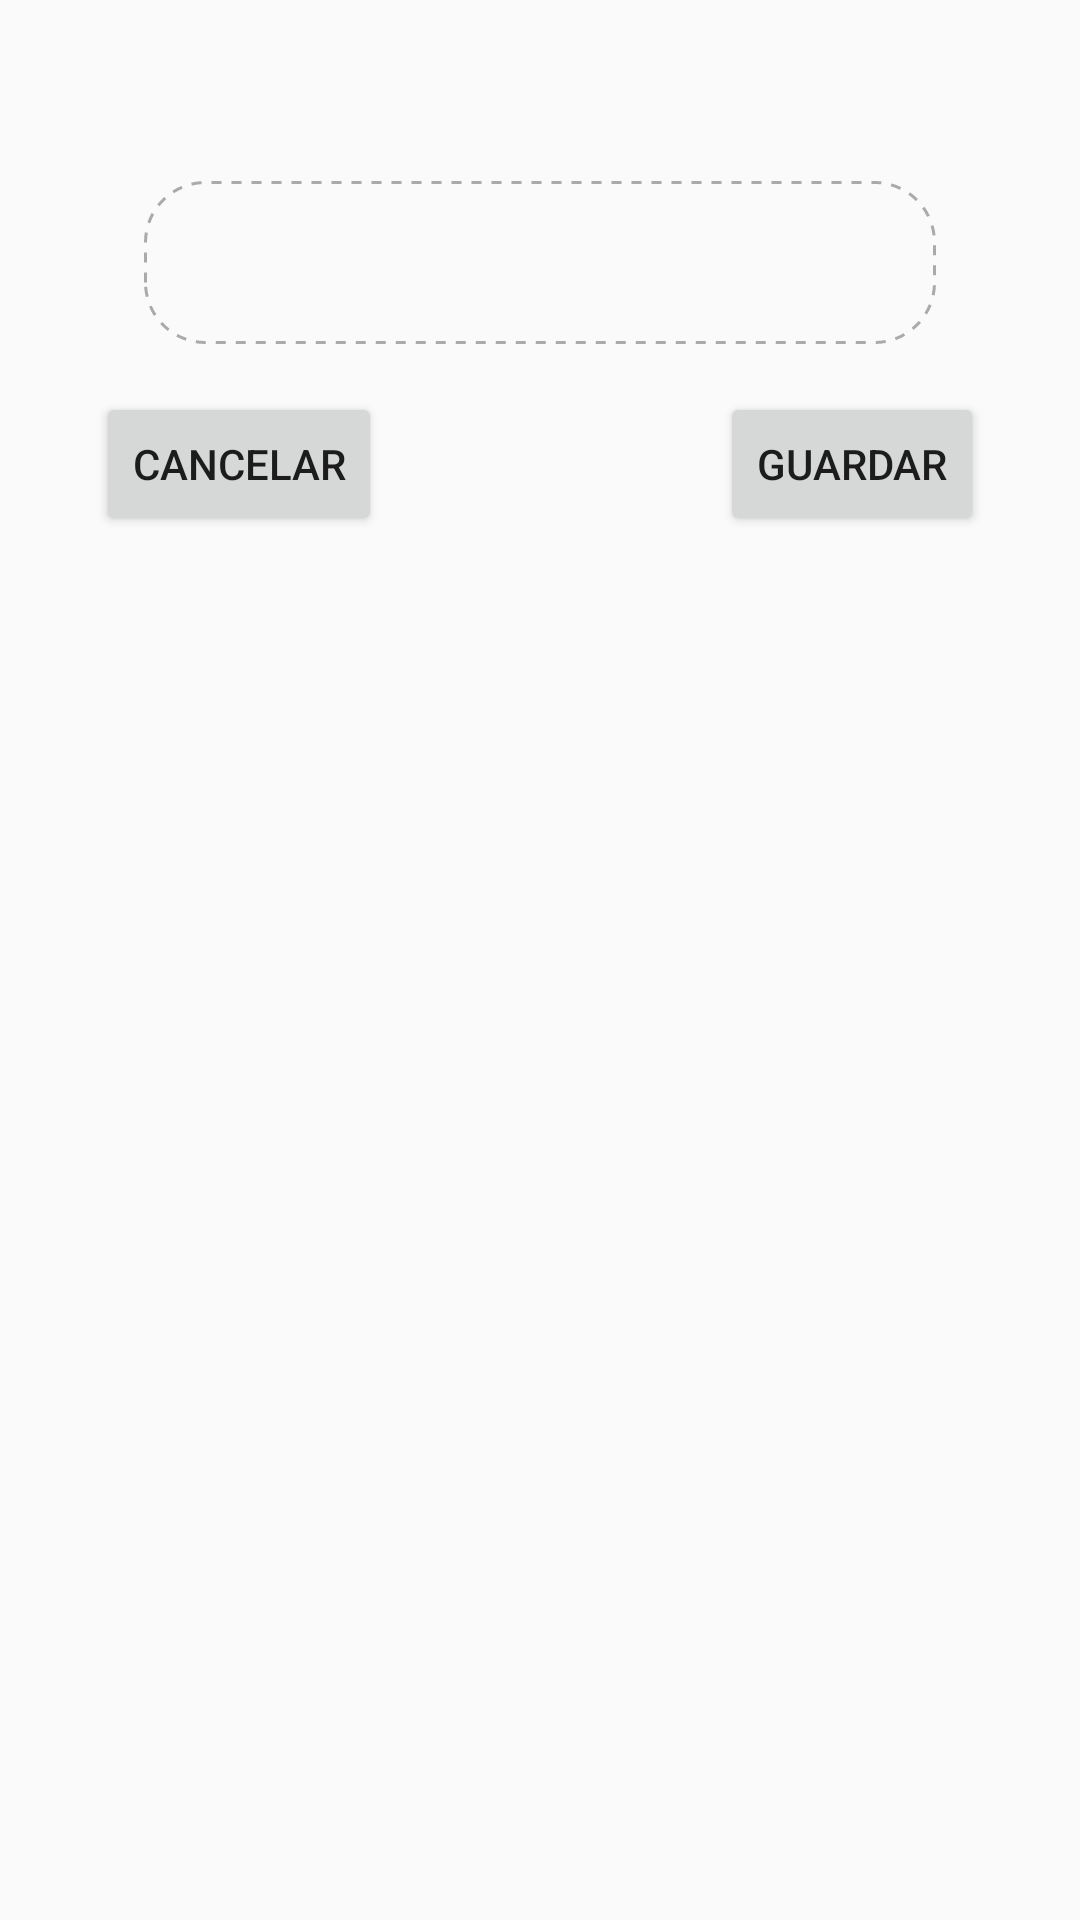

Reconstruct the res/layout file that produces this screen, plus the resources it refers to.
<!-- AndroidManifest.xml: application theme AppTheme -->
<!-- res/layout/dialog_comentario.xml -->
<?xml version="1.0" encoding="utf-8"?>
<RelativeLayout xmlns:android="http://schemas.android.com/apk/res/android"
    xmlns:tools="http://schemas.android.com/tools"
    android:layout_width="match_parent"
    android:layout_height="wrap_content"
    android:orientation="vertical">

    <EditText
        android:id="@+id/editText2"
        android:layout_width="wrap_content"
        android:layout_height="wrap_content"
        android:layout_below="@+id/textView12"
        android:layout_alignParentStart="true"
        android:layout_alignParentEnd="true"
        android:layout_marginStart="48dp"
        android:layout_marginTop="16dp"
        android:layout_marginEnd="48dp"
        android:background="@drawable/layoutborder"
        android:ems="10"
        android:gravity="start|top"
        android:inputType="textMultiLine" />

    <TextView
        android:id="@+id/textView12"
        android:layout_width="wrap_content"
        android:layout_height="wrap_content"
        android:layout_alignParentStart="true"
        android:layout_alignParentTop="true"
        android:layout_alignParentEnd="true"
        android:layout_marginStart="48dp"
        android:layout_marginTop="20dp"
        android:fontFamily="@font/multicolore"
        android:textColor="@color/colorBlack"
        android:textSize="18sp"
        tools:text="Comentario" />

    <Button
        android:id="@+id/Comentario_btnGuardar"
        android:layout_width="wrap_content"
        android:layout_height="wrap_content"
        android:layout_below="@+id/editText2"
        android:layout_alignBottom="@+id/Comentario_btnGuardar"
        android:layout_alignParentEnd="true"
        android:layout_marginTop="16dp"
        android:layout_marginEnd="32dp"
        android:layout_marginBottom="0dp"
        android:text="@string/RegistrarResults_btnGuardar" />

    <Button
        android:id="@+id/Comentario_btnCancelar"
        android:layout_width="wrap_content"
        android:layout_height="wrap_content"
        android:layout_below="@+id/editText2"
        android:layout_alignParentStart="true"
        android:layout_marginStart="32dp"
        android:layout_marginTop="16dp"
        android:text="@string/RegistrarResults_btnCancelar" />
</RelativeLayout>
<!-- resources referenced by this layout -->
<resources>
  <color name="colorBlack">#000000</color>
  <!-- drawable layoutborder (drawable) -->
  <?xml version="1.0" encoding="utf-8"?>
  <shape xmlns:android="http://schemas.android.com/apk/res/android" android:shape="rectangle">
      <corners android:radius="20dp"/>
      <padding android:left="10dp" android:right="10dp" android:top="10dp" android:bottom="20dp"/>
      <stroke
          android:color="@android:color/darker_gray"
          android:dashWidth="10px"
          android:dashGap="10px"
          android:width="1dp"/>
  
  </shape>
  <string name="RegistrarResults_btnCancelar">Cancelar</string>
  <string name="RegistrarResults_btnGuardar">Guardar</string>
  <style name="AppTheme" parent="Theme.AppCompat.Light.NoActionBar">
  
          <item name="colorPrimary">@color/colorBlue</item>
          <item name="colorPrimaryDark">@color/colorPurple</item>
          <item name="colorAccent">@color/colorGreen</item>
      </style>
  <color name="colorBlue">#09B6EB</color>
  <color name="colorPurple">#793480</color>
  <color name="colorGreen">#A5C83E</color>
</resources>
